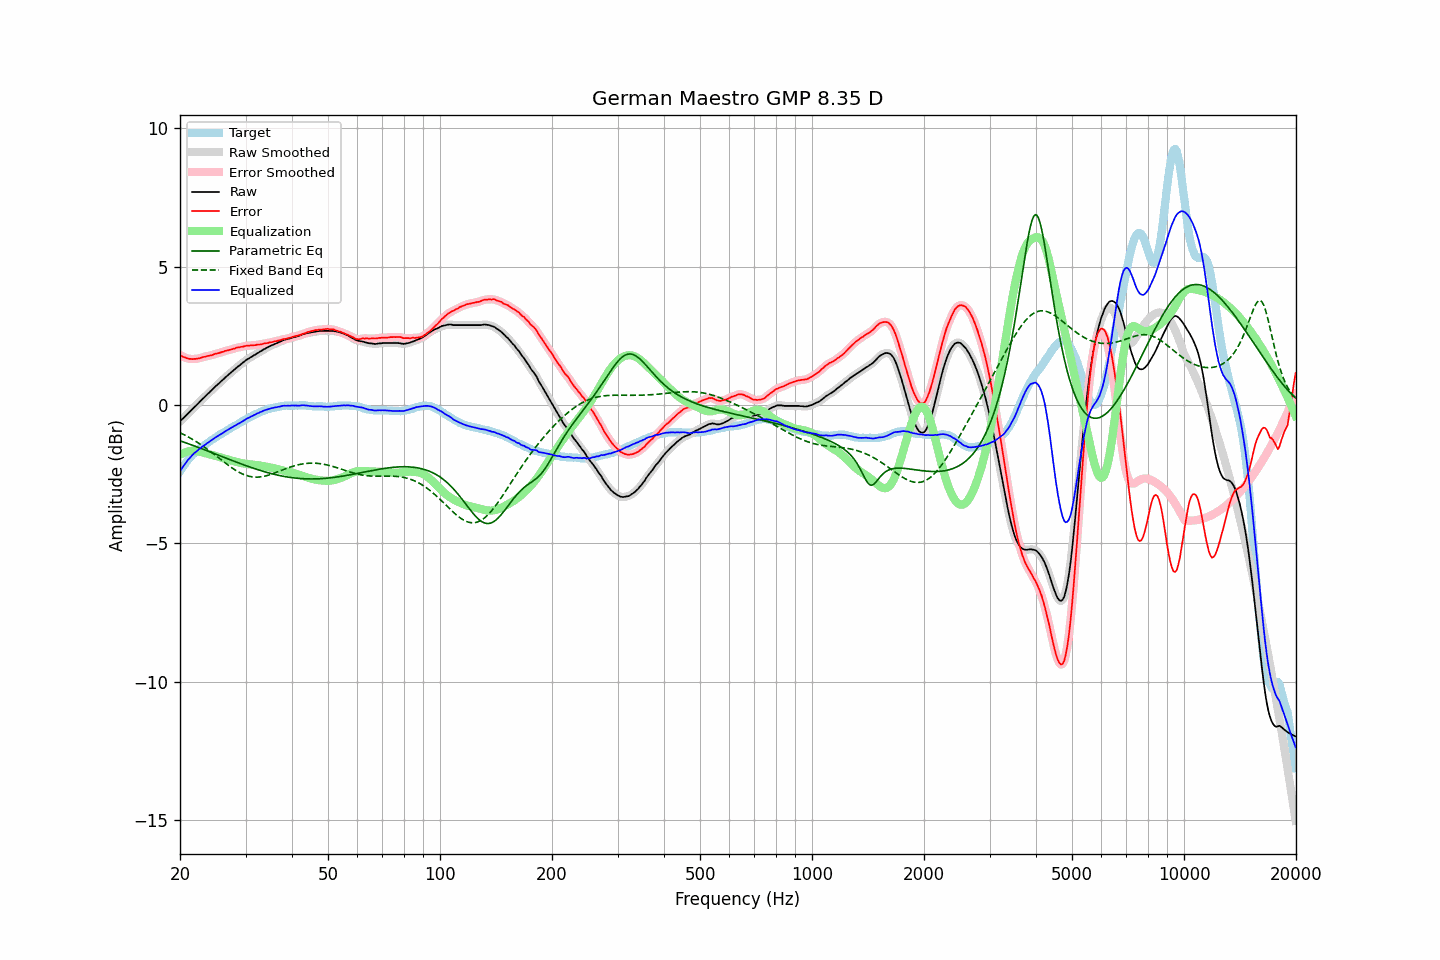

Source data for this figure (header and first rows):
frequency, raw, error, smoothed, error_smoothed, equalization, parametric_eq, fixed_band_eq, equalized_raw, equalized_smoothed, target
20.00, -0.59, 1.80, -0.59, 1.80, -1.80, -1.30, -1.00, -2.40, -2.40, -2.40
20.20, -0.53, 1.77, -0.54, 1.77, -1.77, -1.32, -1.03, -2.30, -2.31, -2.31
20.40, -0.48, 1.73, -0.48, 1.74, -1.74, -1.34, -1.06, -2.22, -2.22, -2.22
20.61, -0.43, 1.72, -0.42, 1.72, -1.72, -1.36, -1.09, -2.14, -2.14, -2.15
20.81, -0.36, 1.69, -0.37, 1.69, -1.70, -1.38, -1.12, -2.06, -2.06, -2.06
21.02, -0.30, 1.67, -0.31, 1.68, -1.68, -1.40, -1.15, -1.98, -1.99, -1.98
21.23, -0.25, 1.66, -0.25, 1.66, -1.67, -1.42, -1.18, -1.92, -1.92, -1.92
21.44, -0.19, 1.66, -0.19, 1.66, -1.66, -1.44, -1.22, -1.85, -1.85, -1.86
21.66, -0.14, 1.65, -0.14, 1.66, -1.66, -1.46, -1.25, -1.79, -1.79, -1.79
21.87, -0.07, 1.66, -0.08, 1.66, -1.66, -1.48, -1.29, -1.74, -1.74, -1.74
22.09, -0.02, 1.67, -0.02, 1.67, -1.67, -1.50, -1.32, -1.69, -1.69, -1.69
22.31, 0.04, 1.68, 0.04, 1.68, -1.68, -1.53, -1.36, -1.64, -1.64, -1.64
22.54, 0.09, 1.69, 0.10, 1.69, -1.69, -1.55, -1.40, -1.60, -1.59, -1.59
22.76, 0.16, 1.71, 0.15, 1.71, -1.70, -1.57, -1.44, -1.55, -1.55, -1.55
22.99, 0.22, 1.73, 0.21, 1.72, -1.72, -1.59, -1.48, -1.50, -1.51, -1.51
23.22, 0.27, 1.74, 0.27, 1.74, -1.73, -1.61, -1.52, -1.47, -1.46, -1.47
23.45, 0.33, 1.75, 0.33, 1.75, -1.75, -1.64, -1.56, -1.42, -1.42, -1.42
23.69, 0.38, 1.77, 0.38, 1.76, -1.76, -1.66, -1.60, -1.38, -1.38, -1.38
23.92, 0.44, 1.78, 0.44, 1.78, -1.78, -1.68, -1.64, -1.34, -1.34, -1.34
24.16, 0.50, 1.79, 0.49, 1.79, -1.79, -1.70, -1.69, -1.30, -1.30, -1.29
24.40, 0.55, 1.80, 0.55, 1.81, -1.81, -1.73, -1.73, -1.26, -1.26, -1.25
24.65, 0.60, 1.83, 0.61, 1.83, -1.82, -1.75, -1.77, -1.22, -1.22, -1.22
24.89, 0.67, 1.85, 0.66, 1.84, -1.84, -1.77, -1.82, -1.17, -1.18, -1.18
25.14, 0.72, 1.86, 0.72, 1.86, -1.86, -1.79, -1.86, -1.14, -1.14, -1.14
25.39, 0.77, 1.87, 0.77, 1.88, -1.88, -1.82, -1.91, -1.11, -1.11, -1.10
25.65, 0.83, 1.89, 0.82, 1.89, -1.89, -1.84, -1.95, -1.07, -1.07, -1.07
25.91, 0.87, 1.91, 0.88, 1.91, -1.91, -1.86, -2.00, -1.04, -1.04, -1.04
26.16, 0.93, 1.92, 0.93, 1.93, -1.93, -1.89, -2.05, -1.00, -1.00, -1.00
26.43, 0.98, 1.95, 0.98, 1.95, -1.94, -1.91, -2.09, -0.96, -0.96, -0.97
26.69, 1.04, 1.96, 1.03, 1.96, -1.96, -1.93, -2.13, -0.92, -0.93, -0.93
26.96, 1.08, 1.97, 1.09, 1.98, -1.98, -1.95, -2.18, -0.89, -0.89, -0.89
27.23, 1.13, 1.99, 1.14, 1.99, -1.99, -1.98, -2.22, -0.86, -0.86, -0.86
27.50, 1.19, 2.01, 1.19, 2.01, -2.01, -2.00, -2.26, -0.83, -0.83, -0.82
27.77, 1.24, 2.03, 1.24, 2.02, -2.03, -2.02, -2.30, -0.79, -0.79, -0.79
28.05, 1.29, 2.04, 1.29, 2.04, -2.04, -2.04, -2.34, -0.76, -0.76, -0.75
28.33, 1.34, 2.07, 1.33, 2.06, -2.06, -2.06, -2.38, -0.72, -0.72, -0.73
28.62, 1.38, 2.08, 1.38, 2.08, -2.07, -2.09, -2.41, -0.69, -0.69, -0.69
28.90, 1.43, 2.08, 1.43, 2.09, -2.09, -2.11, -2.44, -0.66, -0.66, -0.65
29.19, 1.48, 2.10, 1.48, 2.09, -2.10, -2.13, -2.47, -0.62, -0.62, -0.63
29.48, 1.53, 2.10, 1.52, 2.11, -2.11, -2.15, -2.50, -0.58, -0.59, -0.58
29.78, 1.56, 2.12, 1.57, 2.12, -2.12, -2.17, -2.52, -0.55, -0.55, -0.56
30.08, 1.61, 2.13, 1.61, 2.13, -2.13, -2.19, -2.54, -0.51, -0.52, -0.52
30.38, 1.65, 2.14, 1.65, 2.14, -2.14, -2.21, -2.56, -0.48, -0.48, -0.49
30.68, 1.69, 2.14, 1.69, 2.14, -2.14, -2.23, -2.58, -0.46, -0.45, -0.45
30.99, 1.72, 2.16, 1.72, 2.15, -2.15, -2.25, -2.59, -0.42, -0.43, -0.43
31.30, 1.75, 2.15, 1.76, 2.15, -2.16, -2.27, -2.60, -0.40, -0.40, -0.39
31.61, 1.80, 2.16, 1.79, 2.16, -2.16, -2.29, -2.61, -0.37, -0.37, -0.36
31.93, 1.82, 2.16, 1.83, 2.17, -2.17, -2.31, -2.61, -0.34, -0.34, -0.34
32.24, 1.87, 2.18, 1.86, 2.18, -2.17, -2.33, -2.61, -0.31, -0.31, -0.32
32.57, 1.90, 2.18, 1.90, 2.18, -2.18, -2.35, -2.61, -0.29, -0.28, -0.29
32.89, 1.94, 2.18, 1.93, 2.19, -2.19, -2.37, -2.60, -0.26, -0.26, -0.25
33.22, 1.97, 2.20, 1.97, 2.20, -2.20, -2.39, -2.59, -0.24, -0.23, -0.23
33.55, 2.01, 2.22, 2.00, 2.21, -2.21, -2.40, -2.58, -0.21, -0.21, -0.21
33.89, 2.04, 2.23, 2.03, 2.22, -2.22, -2.42, -2.57, -0.19, -0.19, -0.19
34.23, 2.07, 2.23, 2.07, 2.24, -2.23, -2.44, -2.55, -0.17, -0.17, -0.17
34.57, 2.10, 2.24, 2.10, 2.25, -2.25, -2.45, -2.54, -0.15, -0.15, -0.15
34.92, 2.13, 2.26, 2.12, 2.26, -2.26, -2.47, -2.52, -0.13, -0.13, -0.14
35.27, 2.15, 2.27, 2.15, 2.27, -2.27, -2.48, -2.50, -0.12, -0.12, -0.11
35.62, 2.18, 2.28, 2.18, 2.28, -2.28, -2.50, -2.48, -0.11, -0.10, -0.10
35.97, 2.21, 2.30, 2.20, 2.29, -2.30, -2.51, -2.46, -0.09, -0.09, -0.10
... 635 more rows
